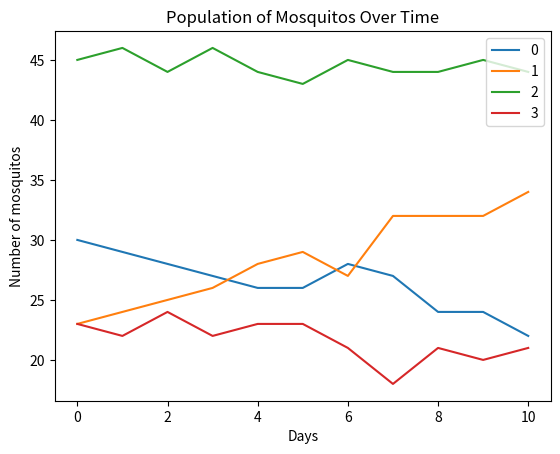
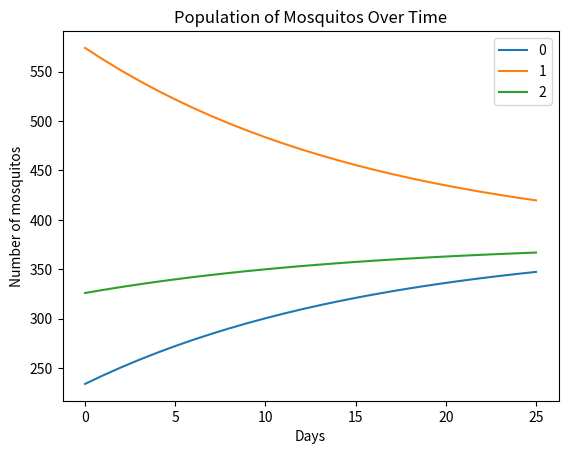

Generate these figures, in order, with matplotlib:
#!/usr/bin/python3

import matplotlib.pyplot as plt
import numpy as np
import networkx as nx

class MosquitoSim:
    #Constructor
    def __init__(self, days, rate, var, initlocationList, randomness, netgraph):
        if len(initlocationList) != len(netgraph):
            raise Exception('Error: the number of notes and initial locations don\'t match')

        self.days = days
        self.rate = rate
        self.var = var
        self.locationList = initlocationList
        self.randomness = randomness
        self.netgraph = netgraph

        self.xs = []
        self.ys = []

#Helper Methods
    def randomrate (self,num_mos,move_prob):
        return np.random.binomial(num_mos, move_prob)

    def distrmos(self,loc_idx,changemoslocs):
        num_mos = self.locationList[loc_idx]
        if self.randomness == "deterministic":
            mosmoving = num_mos*self.rate*self.var
        elif self.randomness == "stochastic":
            mosmoving = np.random.binomial(num_mos, self.rate)
        else: raise Exception('Error: Please input deterministic or stochastic')
            

        self.locationList[loc_idx] -= mosmoving

        edlist = list(self.netgraph.adj[loc_idx])
        num_neighbors = len(edlist)
        if num_neighbors > 0:
            if self.randomness == "deterministic":
                for ed in edlist:
                    changemoslocs[ed] += mosmoving/num_neighbors
            elif self.randomness == "stochastic":
                counts = np.random.multinomial(mosmoving, [1.0/num_neighbors]*num_neighbors)
                for i in range(num_neighbors):
                    dest = edlist[i]
                    changemoslocs[dest] += counts[i]
            else: raise Exception('Error: Please input deterministic or stochastic')

    def simmos(self):
        loc_idxs = range(len(self.locationList))
        self.xs.append(0)
        for i in loc_idxs:
            self.ys.append([self.locationList[i]])

        for day in range(self.days):
            self.xs.append(day+1)
            changemoslocs = [0] * len(self.locationList)
            for i in loc_idxs:
                self.distrmos(i,changemoslocs)
            for i in loc_idxs:
                self.locationList[i]+=changemoslocs[i]
                self.ys[i].append(self.locationList[i])


    def graph(self):
        print ("Days:", self.days)
        print ("Rate:", self.rate)
        for i in range(len(self.locationList)): plt.plot(np.array(self.xs),np.array(self.ys[i]),label = i)
        plt.xlabel('Days')
        plt.ylabel('Number of mosquitos')
        plt.title('Population of Mosquitos Over Time')
        plt.legend()
        plt.show()

    def simulateAndGraph(self):
        self.simmos()
        self.graph()

g=nx.Graph()
g.add_edges_from([(0,1),(1,2),(2,3),(3,0)])
#g.add_node(0)

h = nx.Graph()
h.add_edges_from([(0,1),(1,2),(2,0)])
#print (nx.info(g))
#nx.draw(g, with_labels = True)

'''
sims = [MosquitoSim(150,i/100,1,[10000,0,0,0],'stochastic') for i in range (20,21)] #last input should be 'stochastic' or 'deterministic'
for sim in sims: 
  sim.simmos()
  sim.graph()
'''

sim = MosquitoSim(10, 0.05, 1, [30,23,45,23], 'stochastic', g)
sim1 = MosquitoSim(25, 0.04, 1, [234,574,326], 'deterministic', h)

sim.simulateAndGraph()
sim1.simulateAndGraph()
